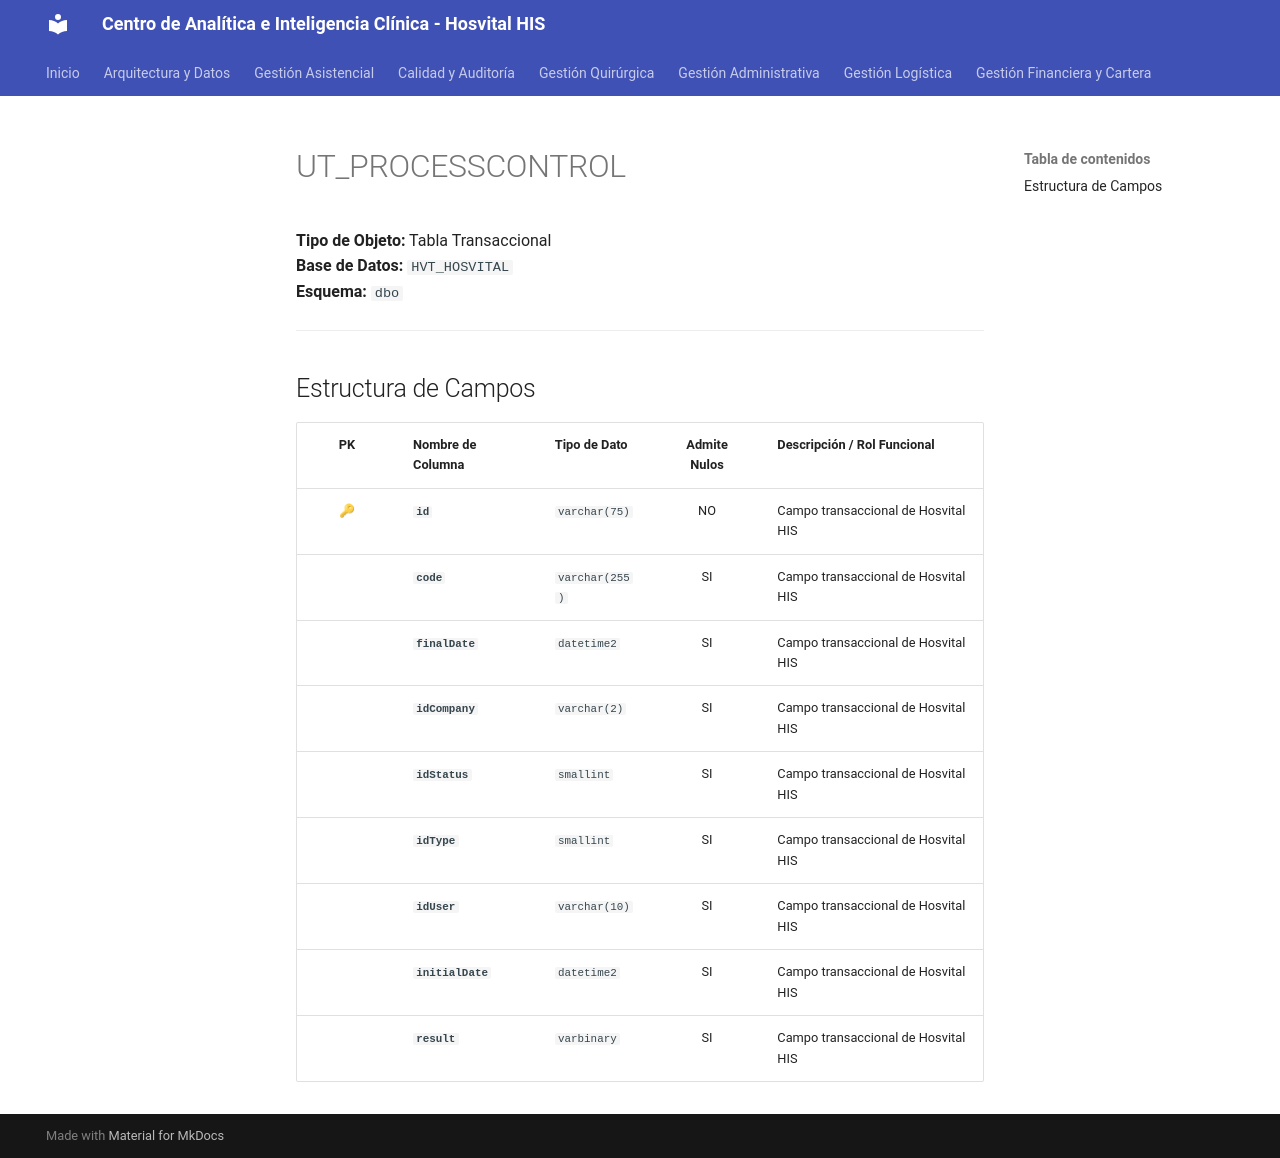

repository: SoporteSaludtech/superset-docs · page: diccionario-general/UT_PROCESSCONTROL/index.html · generator: mkdocs

# UT_PROCESSCONTROL

**Tipo de Objeto:** Tabla Transaccional  
**Base de Datos:** `HVT_HOSVITAL`  
**Esquema:** `dbo`

---

## Estructura de Campos

| PK | Nombre de Columna | Tipo de Dato | Admite Nulos | Descripción / Rol Funcional |
| :-: | :--- | :--- | :-: | :--- |
| 🔑 | **`id`** | `varchar(75)` | NO | Campo transaccional de Hosvital HIS |
|  | **`code`** | `varchar(255)` | SI | Campo transaccional de Hosvital HIS |
|  | **`finalDate`** | `datetime2` | SI | Campo transaccional de Hosvital HIS |
|  | **`idCompany`** | `varchar(2)` | SI | Campo transaccional de Hosvital HIS |
|  | **`idStatus`** | `smallint` | SI | Campo transaccional de Hosvital HIS |
|  | **`idType`** | `smallint` | SI | Campo transaccional de Hosvital HIS |
|  | **`idUser`** | `varchar(10)` | SI | Campo transaccional de Hosvital HIS |
|  | **`initialDate`** | `datetime2` | SI | Campo transaccional de Hosvital HIS |
|  | **`result`** | `varbinary` | SI | Campo transaccional de Hosvital HIS |
